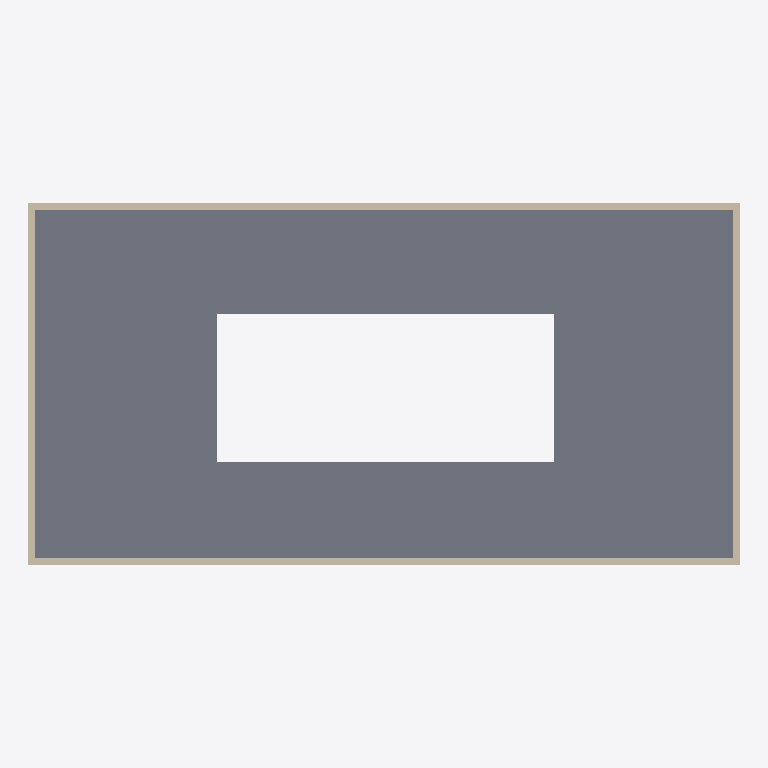
Plan cut of the same IFC building model at storey 'Level 2' (level 4.00 m, cut at 5.40 m), seen from above with north up, elements coloured by IFC class: 4 walls (beige), 1 slab (grey). Cut surfaces are drawn darker.
Extent 20.4 m × 10.4 m × 8.0 m (x, y, z). Storeys (3): Level 1 at 0.00 m; Level 2 at 4.00 m; Level 3 at 8.00 m. Elements (10): 8 IfcWallStandardCase, 2 IfcSlab.

HEADER;
FILE_DESCRIPTION(('ViewDefinition [CoordinationView, QuantityTakeOffAddOnView, FMHandOverView]'),'2;1');
FILE_NAME('0001','2016-02-27T21:40:12',(''),(''),'The EXPRESS Data Manager Version 5.02.0100.07 : 28 Aug 2013','20150714_1515(x64) - Exporter 16.3.0.0 - Alternate UI 16.3.0.0','');
FILE_SCHEMA(('IFC2X3'));
ENDSEC;
DATA;
#104=IFCPROJECT('0IWzASovj2jfufW3e8cFS_',#41,'0001',$,$,'Project Name','Project Status',(#93,#101),#88);
#1129=IFCSITE('0IWzASovj2jfufW3e8cFSy',#41,'Default',$,'',#1128,$,$,.ELEMENT.,$,$,$,$,$);
#114=IFCBUILDING('0IWzASovj2jfufW3e8cFS$',#41,'',$,$,#32,$,'',.ELEMENT.,$,$,$);
#123=IFCBUILDINGSTOREY('0IWzASovj2jfufW3htPmdv',#41,'Level 1',$,$,#121,$,'Level 1',.ELEMENT.,0.0);
#129=IFCBUILDINGSTOREY('0IWzASovj2jfufW3htPmfu',#41,'Level 2',$,$,#128,$,'Level 2',.ELEMENT.,4000.0);
#135=IFCBUILDINGSTOREY('0IWzASovj2jfufW3htPRTM',#41,'Level 3',$,$,#134,$,'Level 3',.ELEMENT.,8000.00000000026);
#803=IFCSLAB('2QlsngdE9Box9SWcckJi0S',#41,'Floor:Generic 150mm:180559',$,'Floor:Generic 150mm',#773,#801,'180559',.FLOOR.);
#903=IFCWALLSTANDARDCASE('2QlsngdE9Box9SWcckJiFk',#41,'Basic Wall:Generic - 200mm:180925',$,'Basic Wall:Generic - 200mm:398',#878,#901,'180925');
#1002=IFCWALLSTANDARDCASE('2QlsngdE9Box9SWcckJi9w',#41,'Basic Wall:Generic - 200mm:181033',$,'Basic Wall:Generic - 200mm:398',#977,#1000,'181033');
#953=IFCWALLSTANDARDCASE('2QlsngdE9Box9SWcckJiEb',#41,'Basic Wall:Generic - 200mm:180982',$,'Basic Wall:Generic - 200mm:398',#928,#951,'180982');
#1051=IFCWALLSTANDARDCASE('2QlsngdE9Box9SWcckJi8V',#41,'Basic Wall:Generic - 200mm:181068',$,'Basic Wall:Generic - 200mm:398',#1026,#1049,'181068');
ENDSEC;